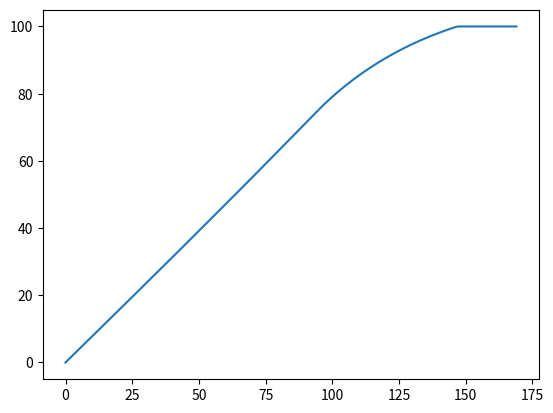

This figure's Python source:
import math


def slow_time_to_power(charge_time, constant_power=False):
    """电动汽车慢充 充电功率 与 充电时间 的关系

    详细描述：无

    Args:
        charge_time(float):soc对应的充电时间
        constant_power(bool): whether to charge at constant power

    Returns:
        充电功率
    """

    def b_part1(x):
        return -0.002056 * math.pow(x, 4) + 0.00921 * math.pow(x, 3) + 0.03562 * math.pow(x, 2) + 0.02379 * x + 6.007

    def b_part2(x):
        return (-4.041 * x + 21.1) / (x - 0.485)

    if constant_power:
        # print('const')
        if 14.68 >= charge_time >= 0:
            return 5.254973139368931
        else:
            return 0
    else:
        # print('curve')
        if charge_time < 2.33 * 4:
            return b_part1(charge_time / 4)  # * 100 / 19.285746346634653
        elif charge_time <= 3.67 * 4:
            return b_part2(charge_time / 4)  # * 100 / 19.285746346634653
        else:
            return 0


def slow_time_to_soc(charge_time, constant_power=False):
    """电动汽车慢充 soc 与 充电时间 的关系

    详细描述：无 t_max=14.68

    Args:
        charge_time(float):soc对应的充电时间
        constant_power(bool): whether to charge at constant power

    Returns:
        soc
    """

    def c_part1(x):
        return -0.0004112 * math.pow(x, 5) + 0.0023025 * math.pow(x, 4) \
               + (0.03562 / 3) * math.pow(x, 3) + 0.011895 * math.pow(
            x, 2) + 6.007 * x

    def c_part2(x):
        return -4.041 * x + 19.140115 * math.log(abs(x - 0.485)) + 11.943306312699628

    def c_hole(x):
        if x <= 2.33 * 4:
            return c_part1(x / 4)
        elif x <= 3.67 * 4:
            return c_part2(x / 4)
        else:
            return c_part2(3.67)

    if constant_power:
        # print('const')
        if charge_time <= 0:
            return 0
        elif charge_time >= 14.68:
            return 100
        else:
            return 100 * charge_time / 14.68
    else:
        # print('curve')
        return 100 * c_hole(charge_time) / 19.285746346634653


def slow_soc_to_time(soc, constant_power=False):
    """电动汽车慢充 soc 与 充电时间 的关系

    详细描述：无

    Args:
        soc(float):ev当前的soc状态
        constant_power(bool): whether to charge at constant power

    Returns:
        时间
    """

    def s_t_t_1(soc):
        return (-4.276 * (10 ** -5)) * math.pow(soc, 2) + 0.1295 * soc

    def s_t_t_2(soc):
        return (4.742 * (10 ** -6)) * math.pow(soc, 4) - 0.001529 * math.pow(soc, 3) \
               + 0.1871 * math.pow(soc, 2) - 10.15 * soc + 213.1 + 0.1787983924863248

    if constant_power:
        # print('const')
        if soc <= 0:
            return 0
        elif soc >= 100:
            return 14.68
        else:
            return 14.68 * soc / 100
    else:
        # print('curve')
        if soc < 0:
            return 0
        elif 0 <= soc <= 73.89239629561729:
            return s_t_t_1(soc)
        elif 73.89239629561729 < soc <= 100:
            return s_t_t_2(soc) + 0.2012016075138625 * (soc - 73.89239629561729) / 26.10760370438271
        else:
            return 14.68


if __name__ == '__main__':
    import matplotlib.pyplot as plt

    #     time_test = [0.1 * i for i in range(170)]
    #     power_test = [slow_time_to_power(t) for t in time_test]
    #     plt.plot(power_test)
    #     # plt.show()
    #     time_test = 10.66
    #     print(slow_time_to_power(time_test))
    #     pass
    #
    # # -0.9      0
    # # 0         0
    # # 0         6
    # # 5        6.105
    # # 9.32     6.333
    # # 10.66    4.739
    # # 12       3.569
    # # 13.34    2.675
    # # 14.68    1.968
    # # 14.68    0
    # # 15       0

    time_test = [0.1 * i for i in range(170)]
    soc_test = [slow_time_to_soc(t) for t in time_test]
    plt.plot(soc_test)
    plt.show()
    time_test = 5
    print(slow_time_to_soc(time_test))
    pass

# -0.9      0
# 0         0
# 5         39.173
# 9.32      73.862
# 10.66     83.432
# 12        90.599
# 13.34     95.990
# 14.68     100
# 15        100

#     soc_test = [1 * i for i in range(110)]
#     time_test = [slow_soc_to_time(soc) for soc in soc_test]
#     plt.plot(soc_test)
#     plt.show()
#     soc_test = 13.34
#     print(slow_time_to_soc(soc_test))
#     pass
#
# # -0.9      0
# # 0         0
# # 9.32      73.862
# # 10.66     83.432
# # 12        90.599
# # 13.34     95.990
# # 14.68     100
# # 15        100
